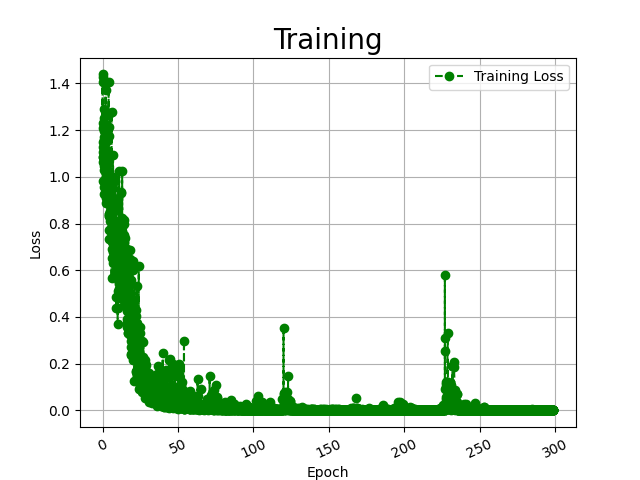

The data file committed next to this chart (first rows):
Time, Epoch, Step, Loss
2022-06-27 20:45:11, 0, 0, 1.229
2022-06-27 20:45:20, 0, 1, 1.107
2022-06-27 20:45:20, 0, 2, 1.406
2022-06-27 20:45:28, 0, 3, 1.428
2022-06-27 20:45:29, 0, 4, 1.151
2022-06-27 20:45:29, 0, 5, 1.086
2022-06-27 20:45:36, 0, 6, 1.438
2022-06-27 20:45:42, 0, 7, 1.208
2022-06-27 20:45:42, 0, 8, 0.9813
2022-06-27 20:45:49, 0, 9, 1.062
2022-06-27 20:45:56, 0, 10, 1.126
2022-06-27 20:46:03, 0, 11, 1.086
2022-06-27 20:46:04, 1, 12, 1.253
2022-06-27 20:46:04, 1, 13, 1.045
2022-06-27 20:46:05, 1, 14, 1.197
2022-06-27 20:46:05, 1, 15, 1.291
2022-06-27 20:46:06, 1, 16, 1.215
2022-06-27 20:46:07, 1, 17, 1.03
2022-06-27 20:46:07, 1, 18, 1.106
2022-06-27 20:46:08, 1, 19, 0.9246
2022-06-27 20:46:08, 1, 20, 1.17
2022-06-27 20:46:09, 1, 21, 0.9557
2022-06-27 20:46:10, 1, 22, 1.067
2022-06-27 20:46:10, 1, 23, 1.157
2022-06-27 20:46:11, 2, 24, 1.039
2022-06-27 20:46:12, 2, 25, 0.8877
2022-06-27 20:46:13, 2, 26, 1.067
2022-06-27 20:46:14, 2, 27, 0.9075
2022-06-27 20:46:22, 2, 28, 1.151
2022-06-27 20:46:22, 2, 29, 1.373
2022-06-27 20:46:23, 2, 30, 1.098
2022-06-27 20:46:23, 2, 31, 1.009
2022-06-27 20:46:24, 2, 32, 1.041
2022-06-27 20:46:24, 2, 33, 1.068
2022-06-27 20:46:25, 2, 34, 1.206
2022-06-27 20:46:26, 2, 35, 0.9788
2022-06-27 20:46:26, 3, 36, 0.9969
2022-06-27 20:46:27, 3, 37, 0.956
2022-06-27 20:46:28, 3, 38, 1.171
2022-06-27 20:46:28, 3, 39, 1.068
2022-06-27 20:46:29, 3, 40, 0.9598
2022-06-27 20:46:30, 3, 41, 0.9185
2022-06-27 20:46:30, 3, 42, 1.067
2022-06-27 20:46:31, 3, 43, 1.188
2022-06-27 20:46:32, 3, 44, 1.028
2022-06-27 20:46:39, 3, 45, 0.9341
2022-06-27 20:46:45, 3, 46, 1.108
2022-06-27 20:46:52, 3, 47, 1.014
2022-06-27 20:46:53, 4, 48, 1.176
2022-06-27 20:46:53, 4, 49, 1.212
2022-06-27 20:46:54, 4, 50, 0.9678
2022-06-27 20:47:01, 4, 51, 0.7715
2022-06-27 20:47:07, 4, 52, 0.8322
2022-06-27 20:47:08, 4, 53, 0.8426
2022-06-27 20:47:09, 4, 54, 1.023
2022-06-27 20:47:09, 4, 55, 0.9505
2022-06-27 20:47:10, 4, 56, 1.407
2022-06-27 20:47:10, 4, 57, 0.8414
2022-06-27 20:47:11, 4, 58, 0.8317
2022-06-27 20:47:12, 4, 59, 0.7341
... 3,540 more rows
